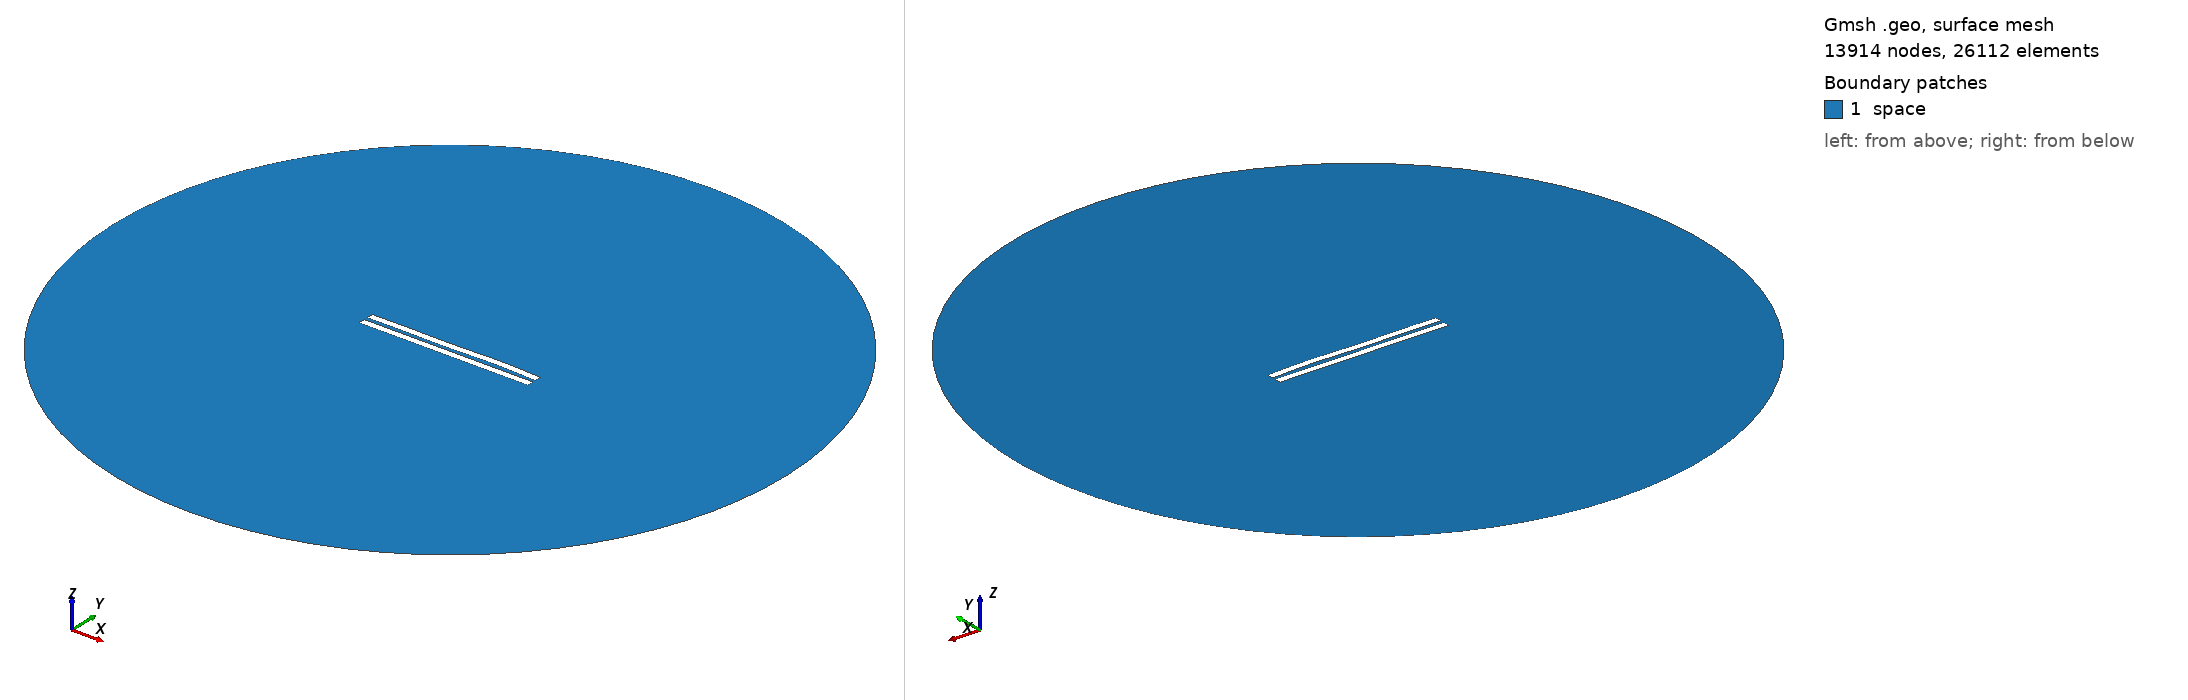

Gmsh geometry script, surface-meshed: 13914 nodes, 26112 surface elements. Boundary patches (legend numbers): 1 space. Left view from above one corner, right view from below the opposite corner. Legend entries are the model's physical surfaces. The drawing asked Gmsh for element sizes between 1% and 20% of the model's largest extent; the script's own settings can give other sizes.

=== 2955.geo (drawn) ===
//---------------------------------------
// Geometry kernel
//---------------------------------------

SetFactory("OpenCASCADE");



//---------------------------------------
// Parameters of the geometry
//---------------------------------------

// Overetch of the upper plate
overetch = 0.0;

// Distance between the plates
distance = 2.5;

// Discretization over the x axis (for the deformation)
nx = 50; 

// Length of the plate
L = 100 - overetch; 

// Number of modes
n = 4; 

// 1st mode coefficient
coeff(1) = 0.07499999999999998;
beta(1) = 0.596864 * 3.1415926535 / L;

// 2nd mode coefficient
coeff(2) = 0.07499999999999998;
beta(2) = 1.49418 * 3.1415926535 / L;

// 3rd mode coefficient
coeff(3) = -0.15;
beta(3) = 2.50025 * 3.1415926535 / L;

// 4th mode coefficient
coeff(4) = 0.15;
beta(4) = 3.49999 * 3.1415926535 / L;



//---------------------------------------
// Upper plate (deformed rectangle)
//---------------------------------------

// Coordiantes of the upper plate
xmin = -50;
xmax = 50 - overetch;

// Height of the upper plate
yheight = 4 - 2 * overetch;

// Indexes of the points
UpperID[] = {};
LowerID[] = {};
LeftID[] = {};
RightID[] = {};

// Point index
p = 1;

// Horizontal edges
For i In {1:nx}
    x = xmin + (i-1)*(xmax - xmin)/(nx-1);

    y_bottom = distance / 2 + overetch;
    For j In {1:n}
        C = (Cosh(beta(j)*L) + Cos(beta(j)*L)) / (Sinh(beta(j)*L) + Sin(beta(j)*L));
        y_bottom  = y_bottom + coeff(j) * (Cosh(beta(j)*(x+50)) - Cos(beta(j)*(x+50)) - C * (Sinh(beta(j)*(x+50)) - Sin(beta(j)*(x+50))));
    EndFor

    y_top = y_bottom + yheight;

    Point(p) = {x, y_top, 0, 1.0};
    UpperID[i] = p;
    p = p + 1;

    Point(p) = {x, y_bottom, 0, 1.0};
    LowerID[i] = p;
    p = p + 1;
EndFor

// Create point lists
UpperPts[] = {}; LowerPts[] = {};
For i In {1:nx}
  UpperPts[] += {UpperID[i]};
  LowerPts[] += {LowerID[i]};
EndFor

// Build splines
Spline(1) = {UpperPts[]};
Spline(2) = {LowerPts[]};
Line(3) = {LowerPts[nx-1], UpperPts[nx-1]};
Line(4) = {LowerPts[0], UpperPts[0]};

// Build the plane surface
Curve Loop(1) = {2, 3, -1, -4};
Plane Surface(1) = {1};



//---------------------------------------
// Lower plate (rectangle)
//---------------------------------------

// Vertices
Point(1001) = {-50, -1, 0, 1.0};
Point(1002) = { 50, -1, 0, 1.0};
Point(1003) = { 50,  -5, 0, 1.0};
Point(1004) = {-50,  -5, 0, 1.0};

// Edges
Line(5) = {1001, 1002};
Line(6) = {1002, 1003};
Line(7) = {1003, 1004};
Line(8) = {1004, 1001};

// Plane surface
Line Loop(2) = {5, 6, 7, 8};
Plane Surface(2) = {2}; 



//---------------------------------------
// Outer (fictious) boundary
//---------------------------------------

// Points
Point(1005) = {0, 0, 0};       // Center
Point(1006) = {200, 0, 0};     // Start point
Point(1007) = {0, 200, 0};     // 90 degrees
Point(1008) = {-200, 0, 0};    // 180 degrees
Point(1009) = {0, -200, 0};    // 270 degrees

// Circle arcs (each needs start, center, end)
Circle(9) = {1006, 1005, 1007};
Circle(10) = {1007, 1005, 1008};
Circle(11) = {1008, 1005, 1009};
Circle(12) = {1009, 1005, 1006};

// Plane surface for the entire domain
Curve Loop(3) = {9, 10, 11, 12};
Surface(3) = {3};

// Subtract the plates from the whole domain to obtain the actual domain where we want to solve the equations
BooleanDifference{ Surface{3}; Delete; }{ Surface{1}; Surface{2}; Delete; }




//---------------------------------------
// Transfinite Lines/Curves
//---------------------------------------

// Set the number of points on the boundaries
r = 7;

// Plates
Transfinite Curve {1, 2} = 50*r Using Progression 1;
Transfinite Curve {3, 4} = 2*r Using Progression 1;
Transfinite Line {5, 7} = 50*r Using Progression 1;
Transfinite Line {6, 8} = 2*r Using Progression 1;

// Outer boundary
Transfinite Line {9, 10, 11, 12} = 20 Using Progression 1;



//---------------------------------------
// Physical groups
//---------------------------------------                

// Physical curves (boundaries)
Physical Line("force_segment", 10) = {2};
Physical Line("upper_plate", 11) = {1, 3, 4};
Physical Line("lower_plate", 12) = {5, 6, 7, 8};
Physical Line("boundary", 20) = {9, 10, 11, 12};

// Physical Surfaces
Physical Surface("space", 30) = {3};



//---------------------------------------
// 6. Generate the Mesh
//---------------------------------------

// 2D mesh generation
Mesh 2;
